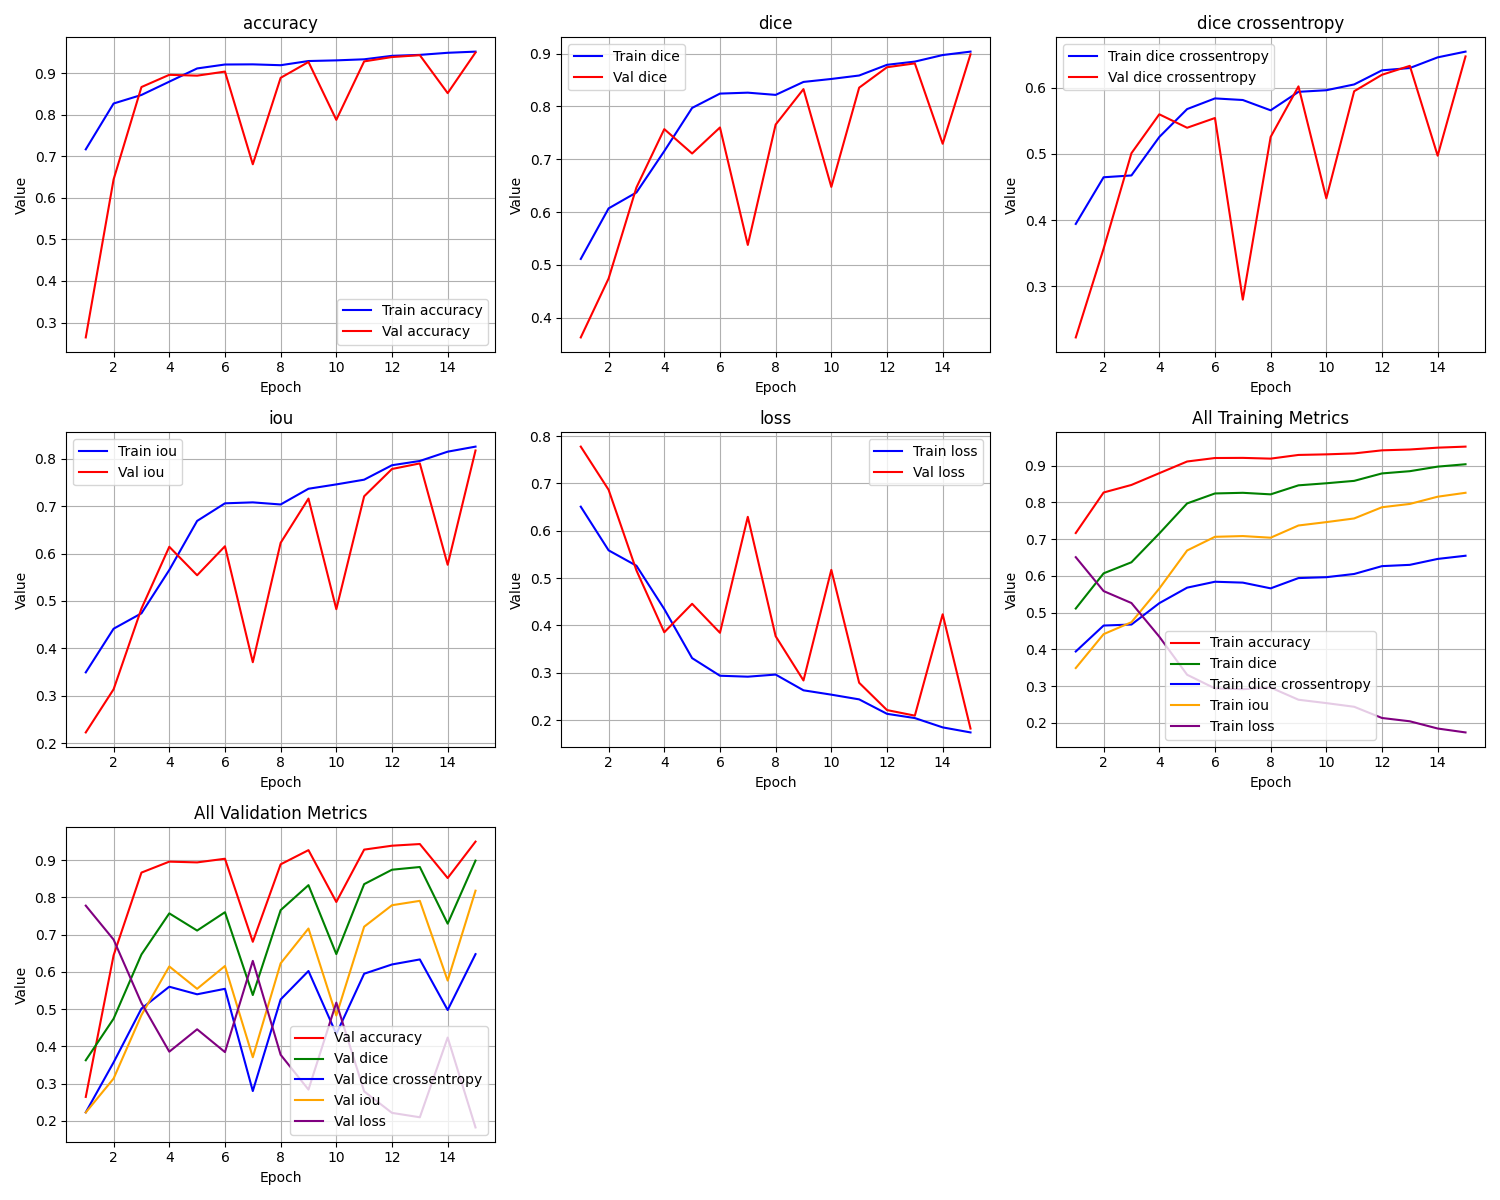

Data behind this chart, as committed beside it:
epoch, train_loss, train_iou, train_dice, train_dice crossentropy, train_accuracy, val_loss, val_iou, val_dice, val_dice crossentropy, val_accuracy
1, 0.6508, 0.3492, 0.5111, 0.3943, 0.7165, 0.7776, 0.2224, 0.3626, 0.2227, 0.2641
2, 0.5586, 0.4414, 0.6068, 0.4648, 0.8268, 0.6865, 0.3135, 0.4741, 0.3569, 0.6442
3, 0.5261, 0.4739, 0.637, 0.4676, 0.8473, 0.5162, 0.4838, 0.6465, 0.5012, 0.8664
4, 0.4346, 0.5654, 0.7152, 0.5256, 0.8793, 0.3855, 0.6145, 0.7569, 0.56, 0.8957
5, 0.3309, 0.669, 0.797, 0.5679, 0.9111, 0.4457, 0.5543, 0.7107, 0.5396, 0.8937
6, 0.2938, 0.7062, 0.8242, 0.584, 0.9206, 0.3845, 0.6155, 0.76, 0.5544, 0.9035
7, 0.2918, 0.7082, 0.8259, 0.5816, 0.9209, 0.6293, 0.3707, 0.5376, 0.2799, 0.6806
8, 0.2962, 0.7038, 0.8217, 0.566, 0.9189, 0.3773, 0.6227, 0.7655, 0.5258, 0.8885
9, 0.263, 0.737, 0.8462, 0.594, 0.9289, 0.2838, 0.7162, 0.8326, 0.6022, 0.9266
10, 0.2538, 0.7462, 0.8519, 0.5964, 0.9305, 0.5173, 0.4827, 0.6475, 0.433, 0.7874
11, 0.2439, 0.7561, 0.8584, 0.6051, 0.9331, 0.2789, 0.7211, 0.8354, 0.5948, 0.928
12, 0.2133, 0.7867, 0.8786, 0.6265, 0.9414, 0.2213, 0.7787, 0.8741, 0.6197, 0.9385
13, 0.2044, 0.7956, 0.8847, 0.6299, 0.9437, 0.2095, 0.7905, 0.8813, 0.6332, 0.943
14, 0.1847, 0.8153, 0.8971, 0.6461, 0.9487, 0.4235, 0.5765, 0.7292, 0.4974, 0.8517
15, 0.174, 0.826, 0.9036, 0.6547, 0.9515, 0.1822, 0.8178, 0.8986, 0.6474, 0.9495
